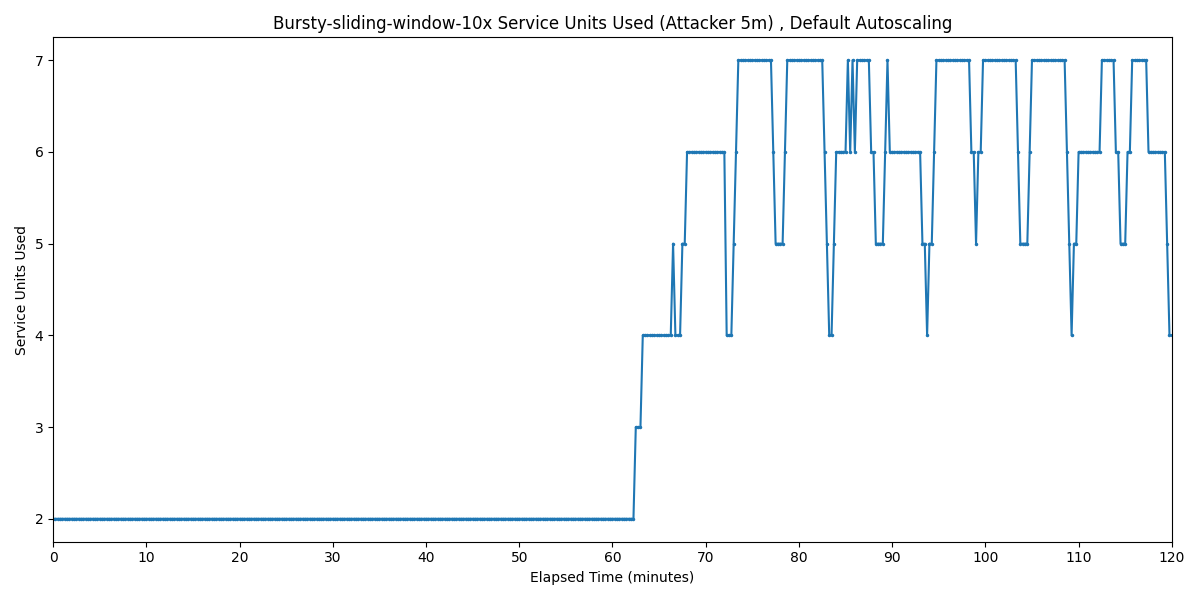

The file beside this chart, header and first rows:
Timestamp, Service Units Used
2025-04-02 00:45:50.891, 2
2025-04-02 00:46:05.891, 2
2025-04-02 00:46:20.891, 2
2025-04-02 00:46:35.891, 2
2025-04-02 00:46:50.891, 2
2025-04-02 00:47:05.891, 2
2025-04-02 00:47:20.891, 2
2025-04-02 00:47:35.891, 2
2025-04-02 00:47:50.891, 2
2025-04-02 00:48:05.891, 2
2025-04-02 00:48:20.891, 2
2025-04-02 00:48:35.891, 2
2025-04-02 00:48:50.891, 2
2025-04-02 00:49:05.891, 2
2025-04-02 00:49:20.891, 2
2025-04-02 00:49:35.891, 2
2025-04-02 00:49:50.891, 2
2025-04-02 00:50:05.891, 2
2025-04-02 00:50:20.891, 2
2025-04-02 00:50:35.891, 2
2025-04-02 00:50:50.891, 2
2025-04-02 00:51:05.891, 2
2025-04-02 00:51:20.891, 2
2025-04-02 00:51:35.891, 2
2025-04-02 00:51:50.891, 2
2025-04-02 00:52:05.891, 2
2025-04-02 00:52:20.891, 2
2025-04-02 00:52:35.891, 2
2025-04-02 00:52:50.891, 2
2025-04-02 00:53:05.891, 2
2025-04-02 00:53:20.891, 2
2025-04-02 00:53:35.891, 2
2025-04-02 00:53:50.891, 2
2025-04-02 00:54:05.891, 2
2025-04-02 00:54:20.891, 2
2025-04-02 00:54:35.891, 2
2025-04-02 00:54:50.891, 2
2025-04-02 00:55:05.891, 2
2025-04-02 00:55:20.891, 2
2025-04-02 00:55:35.891, 2
2025-04-02 00:55:50.891, 2
2025-04-02 00:56:05.891, 2
2025-04-02 00:56:20.891, 2
2025-04-02 00:56:35.891, 2
2025-04-02 00:56:50.891, 2
2025-04-02 00:57:05.891, 2
2025-04-02 00:57:20.891, 2
2025-04-02 00:57:35.891, 2
2025-04-02 00:57:50.891, 2
2025-04-02 00:58:05.891, 2
2025-04-02 00:58:20.891, 2
2025-04-02 00:58:35.891, 2
2025-04-02 00:58:50.891, 2
2025-04-02 00:59:05.891, 2
2025-04-02 00:59:20.891, 2
2025-04-02 00:59:35.891, 2
2025-04-02 00:59:50.891, 2
2025-04-02 01:00:05.891, 2
2025-04-02 01:00:20.891, 2
2025-04-02 01:00:35.891, 2
... 421 more rows
